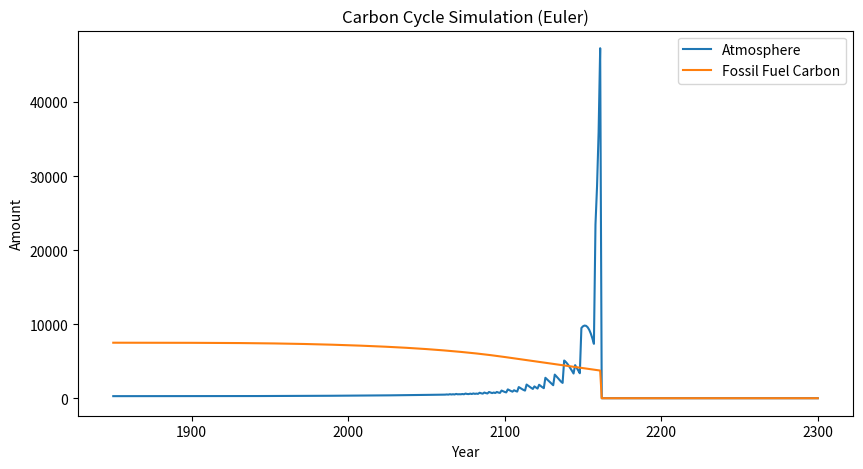
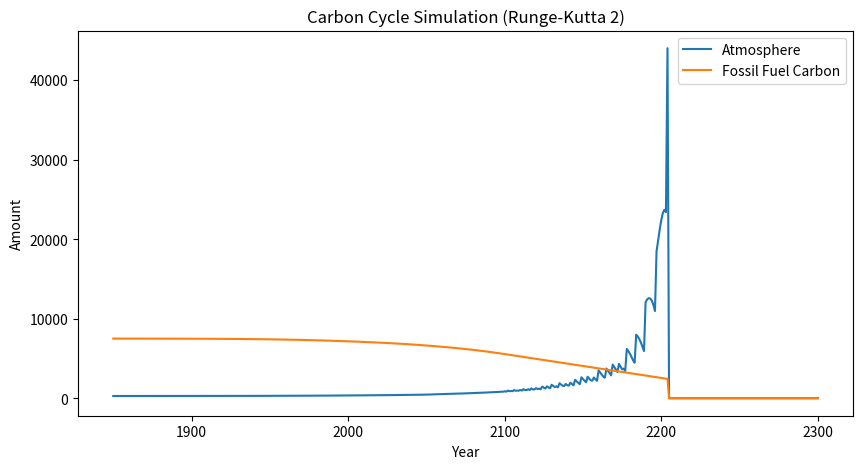
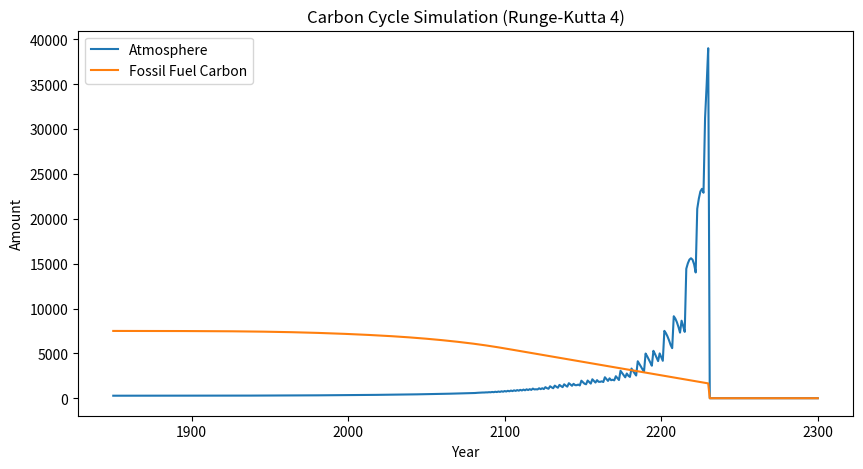

The matplotlib source for these figures, in order:
import numpy as np
# from numba import njit
import matplotlib.pyplot as plt

# Initial conditions
Atmosphere_Initial = 750
CarbonateRock_Initial = 100000000
DeepOcean_Initial = 38000
FossilFuel_Initial = 7500
Plant_Initial = 560
Soil_Initial = 1500
SurfaceOcean_Initial = 890
VegLandArea_percent_Initial = 100

x0 = np.array([Atmosphere_Initial,
                CarbonateRock_Initial,
                DeepOcean_Initial,
                FossilFuel_Initial,
                Plant_Initial,
                Soil_Initial,
                SurfaceOcean_Initial,
                VegLandArea_percent_Initial
                ], dtype=float)

# Constants
Alk = 2.222446077610055
Kao = .278
SurfOcVol = .0362
Deforestation = 0

# Helper functions
# @njit
def AtmCO2(Atmosphere):
    return Atmosphere * (280/Atmosphere_Initial)
# @njit
def GlobalTemp(AtmCO2):
    return 15 + ((AtmCO2-280) * .01)
# @njit
def CO2Effect(AtmCO2):
    return 1.5 * ((AtmCO2) - 40) / ((AtmCO2) + 80)
# @njit
def WaterTemp(GlobalTemp):
    return 273+GlobalTemp
# @njit
def TempEffect(GlobalTemp):
    return ((60 - GlobalTemp) * (GlobalTemp + 15)) / (((60 + 15) / 2) ** (2))/.96
# @njit
def SurfCConc(SurfaceOcean):
    return (SurfaceOcean/12000)/SurfOcVol
# @njit
def Kcarb(WaterTemp):
    return .000575+(.000006*(WaterTemp-278))
# @njit
def KCO2(WaterTemp):
    return .035+(.0019*(WaterTemp-278))
# @njit
def HCO3(Kcarb, SurfCConc):
    return(SurfCConc-(np.sqrt(SurfCConc**2-Alk*(2*SurfCConc-Alk)*(1-4*Kcarb))))/(1-4*Kcarb)
# @njit
def CO3(HCO3):
    return (Alk-HCO3)/2
# @njit
def pCO2Oc(KCO2, HCO3, CO3):
    return 280*KCO2*(HCO3**2/CO3)


# Fossil fuels
FossFuelData = np.array([[1850.0, 0.00], [1875.0, 0.30], [1900.0, 0.60], [1925.0, 1.35], [1950.0, 2.85], [1975.0, 4.95], [2000.0, 7.20], [2025.0, 10.05], [2050.0, 14.85], [2075.0, 20.70], [2100.0, 30.00]])
# CO2 equivalent of 10.05 Gt carbon is 36.88 Gt CO2

# @njit
def FossilFuelsCombustion(t):
    i = 0
    if t >= FossFuelData[-1,0]:
        return FossFuelData[-1,1]
    while i + 1 < len(FossFuelData) and t >= FossFuelData[i,0]:
        i = i + 1
    if i == 0:
        return FossFuelData[0,1]
    else:
        return FossFuelData[i-1,1] + (t - FossFuelData[i-1,0]) / (FossFuelData[i,0] - FossFuelData[i-1,0]) * (FossFuelData[i,1] - FossFuelData[i-1,1])

# @njit
def derivative(x, t):
    Atmosphere = x[0]
    CarbonateRock = x[1]
    DeepOcean = x[2]
    FossilFuelCarbon = x[3]
    Plants = x[4]
    Soils = x[5]
    SurfaceOcean = x[6]
    VegLandArea_percent = x[7]

    PlantResp = (Plants * (55/Plant_Initial)) + Deforestation/2
    Litterfall = (Plants* (55/Plant_Initial))+(Deforestation/2)
    SoilResp = Soils * (55/Soil_Initial)
    Volcanoes = 0.1
    AtmCO2_ = AtmCO2(Atmosphere)
    GlobalTemp_ = GlobalTemp(AtmCO2_)
    WaterTemp_ = WaterTemp(GlobalTemp_)
    Photosynthesis = 110 * CO2Effect(AtmCO2_) * (VegLandArea_percent/100) * TempEffect(GlobalTemp_)
    HCO3_ = HCO3(Kcarb(WaterTemp_), SurfCConc(SurfaceOcean))
    pCO2Oc_ = pCO2Oc(KCO2(WaterTemp_), HCO3_, CO3(HCO3_))
    AtmOcExchange = Kao*(AtmCO2_-pCO2Oc_)
    if x[3] > 0:
        FossilFuelsCombustion_ = FossilFuelsCombustion(t)
    else:
        FossilFuelsCombustion_ = 0
    dAtmosphere_dt = (PlantResp + SoilResp + Volcanoes + FossilFuelsCombustion_
                            - Photosynthesis - AtmOcExchange)

    Sedimentation = DeepOcean * (0.1/DeepOcean_Initial)
    dCarbonateRock_dt = Sedimentation - Volcanoes

    Downwelling = SurfaceOcean*(90.1/SurfaceOcean_Initial)
    Upwelling = DeepOcean * (90/DeepOcean_Initial)
    dDeepOcean_dt= Downwelling - Sedimentation - Upwelling

    dFossilFuelCarbon_dt = - FossilFuelsCombustion_

    dPlants_dt = Photosynthesis - PlantResp - Litterfall

    dSoils_dt = Litterfall - SoilResp

    dSurfaceOcean_dt = Upwelling + AtmOcExchange - Downwelling

    Development = (Deforestation/Plant_Initial * 0.2) * 100
    dVegLandArea_percent_dt = - Development

    derivative = np.array([
        dAtmosphere_dt,
        dCarbonateRock_dt,
        dDeepOcean_dt,
        dFossilFuelCarbon_dt,
        dPlants_dt,
        dSoils_dt,
        dSurfaceOcean_dt,
        dVegLandArea_percent_dt
        ])

    return derivative


def f(t, x):
    return derivative(x, t)


def solve(phi, f, t0, T, x0, h):
    t = np.arange(t0, T+h, h)
    x = np.zeros((len(t), len(x0)))
    x[0] = x0.copy()
    for i in range(len(t)-1):
        x[i+1] = phi(f, t[i], x[i], h) 
        if x[i+1, 0] > 100000:
            print(f"Warning: Atmosphere value is very high at time {t[i+1]}: {x[i+1, 0]}")
            print(x[i+1])
            print("Terminating simulation to prevent overflow.")
            break
    return t, x

def euler(f, t, x, h):
    return x + h * f(t, x)

def runge_kutta_2(f, t, x, h):
    p1 = f(t, x)
    p2 = f(t + h, x + h * p1)
    return x + h * (p1/2 + p2/2)

def runge_kutta_4(f, t, x, h):
    p1 = f(t, x)
    p2 = f(t + h/2, x + h/2 * p1)
    p3 = f(t + h/2, x + h/2 * p2)
    p4 = f(t + h, x + h * p3)
    return x + h * (p1/6 + 2*p2/6 + 2*p3/6 + p4/6)



if __name__ == "__main__":
    t0 = 1850
    T = 2300 
    h = 1
    print("Lancement simulation")
    

    print("Lancement Euler")
    t_euler, x_euler = solve(euler, f, t0, T, x0, h)
    print("Lancement Runge-Kutta 2")
    t_rk2, x_rk2 = solve(runge_kutta_2, f, t0, T, x0, h)
    print("Lancement Runge-Kutta 4")
    t_rk4, x_rk4 = solve(runge_kutta_4, f, t0, T, x0, h)

    print(f"  CO2 final Euler : {x_euler[-1, 0] * 280/750:.1f} ppm")
    print(f"  CO2 final RK2   : {x_rk2[-1, 0] * 280/750:.1f} ppm")
    print(f"  CO2 final RK4   : {x_rk4[-1, 0] * 280/750:.1f} ppm")
    
    
    plt.figure(figsize=(10, 5))
    plt.plot(t_euler, x_euler[:, 0] * 280/750, label="Atmosphere")
    # plt.plot(t_euler, x_euler[:, 1], label="Carbonate Rock")
    # plt.plot(t_euler, x_euler[:, 2], label="Deep Ocean")
    plt.plot(t_euler, x_euler[:, 3], label="Fossil Fuel Carbon")
    # plt.plot(t_euler, x_euler[:, 4], label="Plants")
    # plt.plot(t_euler, x_euler[:, 5], label="Soils")
    # plt.plot(t_euler, x_euler[:, 6], label="Surface Ocean")
    # plt.plot(t_euler, x_euler[:, 7], label="Veg Land Area %")
    plt.xlabel("Year")
    plt.ylabel("Amount")
    plt.title("Carbon Cycle Simulation (Euler)")
    plt.autoscale()
    plt.legend()
    plt.show()
    
    
    plt.figure(figsize=(10, 5))
    plt.plot(t_rk2, x_rk2[:, 0] * 280/750, label="Atmosphere")
    # plt.plot(t_rk2, x_rk2[:, 1], label="Carbonate Rock")
    # plt.plot(t_rk2, x_rk2[:, 2], label="Deep Ocean")
    plt.plot(t_rk2, x_rk2[:, 3], label="Fossil Fuel Carbon")
    # plt.plot(t_rk2, x_rk2[:, 4], label="Plants")
    # plt.plot(t_rk2, x_rk2[:, 5], label="Soils")
    # plt.plot(t_rk2, x_rk2[:, 6], label="Surface Ocean")
    # plt.plot(t_rk2, x_rk2[:, 7], label="Veg Land Area %")
    plt.xlabel("Year")
    plt.ylabel("Amount")
    plt.title("Carbon Cycle Simulation (Runge-Kutta 2)")
    plt.autoscale()
    plt.legend()
    plt.show()
    
    plt.figure(figsize=(10, 5))
    plt.plot(t_rk4, x_rk4[:, 0] * 280/750, label="Atmosphere")
    # plt.plot(t_rk4, x_rk4[:, 1], label="Carbonate Rock")
    # plt.plot(t_rk4, x_rk4[:, 2], label="Deep Ocean")
    plt.plot(t_rk4, x_rk4[:, 3], label="Fossil Fuel Carbon")
    # plt.plot(t_rk4, x_rk4[:, 4], label="Plants")
    # plt.plot(t_rk4, x_rk4[:, 5], label="Soils")
    # plt.plot(t_rk4, x_rk4[:, 6], label="Surface Ocean")
    # plt.plot(t_euler, x_euler[:, 7], label="Veg Land Area %")
    plt.xlabel("Year")
    plt.ylabel("Amount")
    plt.title("Carbon Cycle Simulation (Runge-Kutta 4)")
    plt.autoscale()
    plt.legend()
    plt.show()
